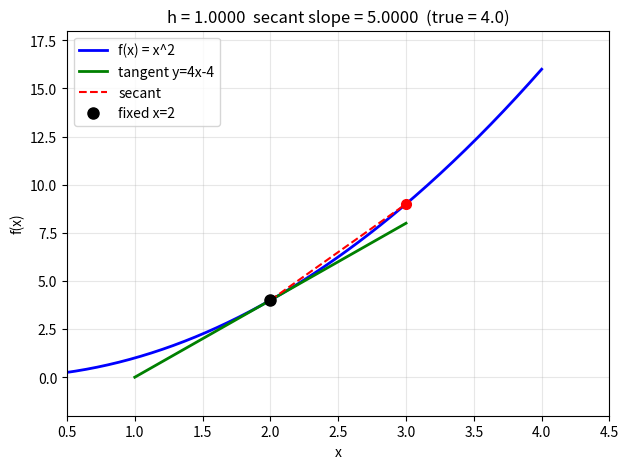

The script that saved this image: (Note: this script raises an exception after producing the figure.)
import numpy as np
import matplotlib
matplotlib.use('Agg')
import matplotlib.pyplot as plt
import matplotlib.animation as animation

def f(x):
    return x ** 2

x0 = 2
x_curve = np.linspace(0, 4, 300)
h_values = np.logspace(0, -2.5, 60)

fig, ax = plt.subplots(figsize=(7, 5))
ax.plot(x_curve, f(x_curve), 'b-', linewidth=2, label='f(x) = x^2')
ax.set_xlim(0.5, 4.5); ax.set_ylim(-2, 18)
ax.set_xlabel('x'); ax.set_ylabel('f(x)')
ax.grid(alpha=0.3)

tangent_x = np.array([x0 - 1, x0 + 1])
tangent_y = 4 * tangent_x - 4
ax.plot(tangent_x, tangent_y, 'g-', linewidth=2, label='tangent y=4x-4')

secant_line, = ax.plot([], [], 'r--', linewidth=1.5, label='secant')
moving_point, = ax.plot([], [], 'ro', markersize=7)
fixed_point,  = ax.plot([x0], [f(x0)], 'ko', markersize=8, label=f'fixed x={x0}')
title_text = ax.set_title('')

def update(frame):
    h = h_values[frame]
    x1, y1 = x0, f(x0)
    x2, y2 = x0 + h, f(x0 + h)
    secant_line.set_data([x1, x2], [y1, y2])
    moving_point.set_data([x2], [y2])
    slope = (y2 - y1) / h
    title_text.set_text(f'h = {h:.4f}  secant slope = {slope:.4f}  (true = 4.0)')
    return secant_line, moving_point, title_text

ani = animation.FuncAnimation(fig, update, frames=len(h_values),
                              interval=100, blit=True)
ax.legend(loc='upper left')

# Save a few frames to verify
ani.save('c:/projs/math-for-deep-learning/assets/ch02-secant-to-tangent.gif',
         writer='pillow', fps=10, dpi=60)
print(f'Animation saved: {len(h_values)} frames')
print('2.3 OK')
